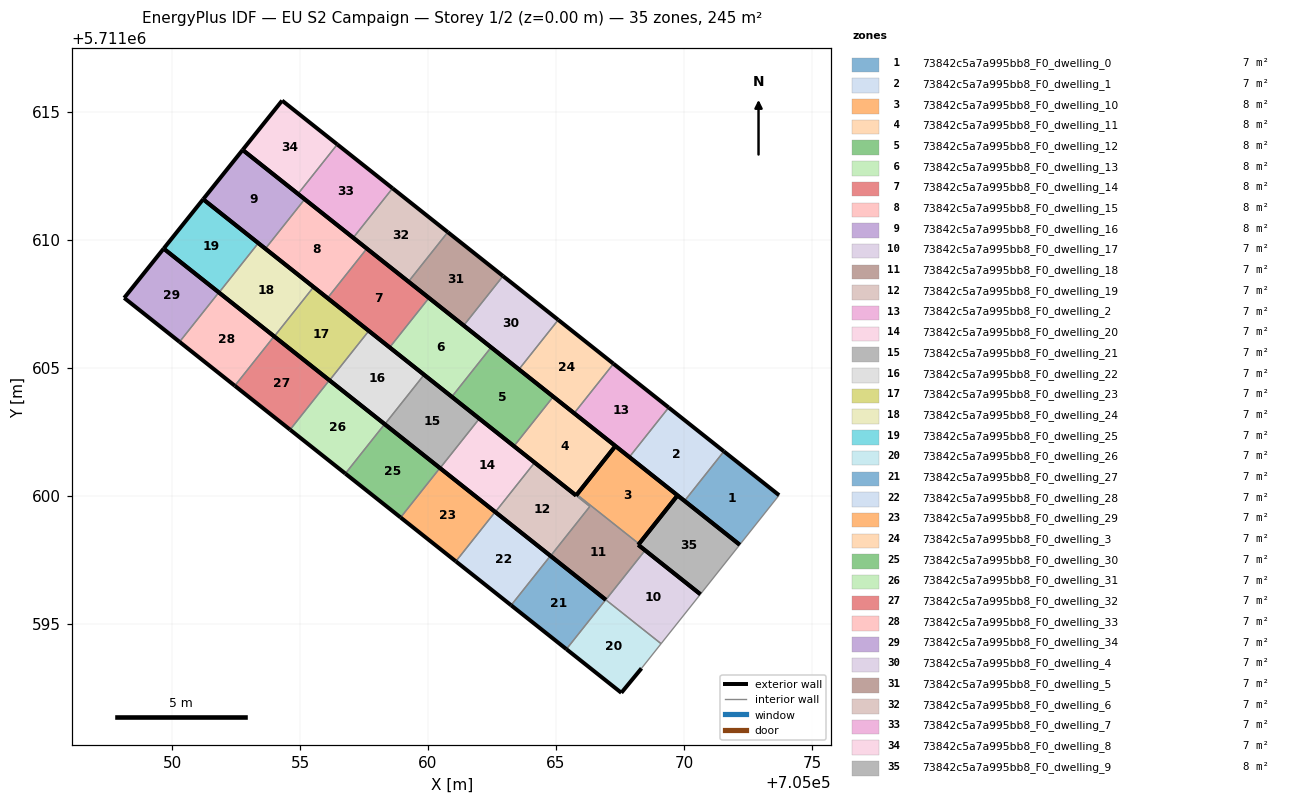
=== STOREY PLAN SPEC (per zone: floor XY polygon, exterior-wall plan segments, windows/doors) ===
zone 1: 73842c5a7a995bb8_F0_dwelling_0  (6.8 m²)
  floor: (705072.18, 5711598.09) (705073.72, 5711600.03) (705071.56, 5711601.74) (705070.02, 5711599.80)
  exterior wall: (705071.56, 5711601.74) – (705073.72, 5711600.03)  [2.8 m]
  exterior wall: (705072.18, 5711598.09) – (705070.02, 5711599.80)  [2.8 m]
  interior walls: 2
zone 2: 73842c5a7a995bb8_F0_dwelling_1  (6.8 m²)
  floor: (705070.02, 5711599.80) (705071.56, 5711601.74) (705069.40, 5711603.45) (705067.87, 5711601.51)
  exterior wall: (705069.40, 5711603.45) – (705071.56, 5711601.74)  [2.8 m]
  exterior wall: (705070.02, 5711599.80) – (705067.87, 5711601.51)  [2.8 m]
  interior walls: 2
zone 3: 73842c5a7a995bb8_F0_dwelling_10  (7.5 m²)
  floor: (705068.24, 5711598.12) (705069.75, 5711600.02) (705067.32, 5711601.95) (705065.82, 5711600.05)
  exterior wall: (705067.32, 5711601.95) – (705069.75, 5711600.02)  [3.1 m]
  exterior wall: (705069.75, 5711600.02) – (705068.24, 5711598.12)  [2.4 m]
  exterior wall: (705065.82, 5711600.05) – (705067.32, 5711601.95)  [2.4 m]
  interior walls: 1
zone 4: 73842c5a7a995bb8_F0_dwelling_11  (7.7 m²)
  floor: (705065.79, 5711600.01) (705067.32, 5711601.95) (705064.89, 5711603.88) (705063.36, 5711601.94)
  exterior wall: (705064.89, 5711603.88) – (705067.32, 5711601.95)  [3.1 m]
  exterior wall: (705067.32, 5711601.95) – (705065.79, 5711600.01)  [2.5 m]
  exterior wall: (705065.79, 5711600.01) – (705063.36, 5711601.94)  [3.1 m]
  interior walls: 1
zone 5: 73842c5a7a995bb8_F0_dwelling_12  (7.7 m²)
  floor: (705063.36, 5711601.94) (705064.89, 5711603.88) (705062.46, 5711605.80) (705060.93, 5711603.87)
  exterior wall: (705062.46, 5711605.80) – (705064.89, 5711603.88)  [3.1 m]
  exterior wall: (705063.36, 5711601.94) – (705060.93, 5711603.87)  [3.1 m]
  interior walls: 2
zone 6: 73842c5a7a995bb8_F0_dwelling_13  (7.7 m²)
  floor: (705060.93, 5711603.87) (705062.46, 5711605.80) (705060.04, 5711607.73) (705058.50, 5711605.80)
  exterior wall: (705060.04, 5711607.73) – (705062.46, 5711605.80)  [3.1 m]
  exterior wall: (705060.93, 5711603.87) – (705058.50, 5711605.80)  [3.1 m]
  interior walls: 2
zone 7: 73842c5a7a995bb8_F0_dwelling_14  (7.7 m²)
  floor: (705058.50, 5711605.80) (705060.04, 5711607.73) (705057.61, 5711609.66) (705056.07, 5711607.73)
  exterior wall: (705057.61, 5711609.66) – (705060.04, 5711607.73)  [3.1 m]
  exterior wall: (705058.50, 5711605.80) – (705056.07, 5711607.73)  [3.1 m]
  interior walls: 2
zone 8: 73842c5a7a995bb8_F0_dwelling_15  (7.7 m²)
  floor: (705056.07, 5711607.73) (705057.61, 5711609.66) (705055.18, 5711611.59) (705053.65, 5711609.66)
  exterior wall: (705055.18, 5711611.59) – (705057.61, 5711609.66)  [3.1 m]
  exterior wall: (705056.07, 5711607.73) – (705053.65, 5711609.66)  [3.1 m]
  interior walls: 2
zone 9: 73842c5a7a995bb8_F0_dwelling_16  (7.7 m²)
  floor: (705053.65, 5711609.66) (705055.18, 5711611.59) (705052.76, 5711613.52) (705051.21, 5711611.59)
  exterior wall: (705051.21, 5711611.59) – (705052.76, 5711613.52)  [2.5 m]
  exterior wall: (705052.76, 5711613.52) – (705055.18, 5711611.59)  [3.1 m]
  exterior wall: (705053.65, 5711609.66) – (705051.21, 5711611.59)  [3.1 m]
  interior walls: 1
zone 10: 73842c5a7a995bb8_F0_dwelling_17  (6.8 m²)
  floor: (705069.11, 5711594.22) (705070.64, 5711596.16) (705068.48, 5711597.87) (705066.95, 5711595.94)
  exterior wall: (705068.48, 5711597.87) – (705070.64, 5711596.16)  [2.8 m]
  interior walls: 3
zone 11: 73842c5a7a995bb8_F0_dwelling_18  (7.0 m²)
  floor: (705066.95, 5711595.94) (705068.48, 5711597.87) (705068.21, 5711598.08) (705068.24, 5711598.12) (705065.82, 5711600.05) (705065.79, 5711600.01) (705064.17, 5711601.30) (705066.32, 5711599.58) (705064.79, 5711597.65)
  exterior wall: (705064.17, 5711601.30) – (705065.79, 5711600.01)  [2.1 m]
  exterior wall: (705065.79, 5711600.01) – (705065.82, 5711600.05)  [0.0 m]
  exterior wall: (705068.24, 5711598.12) – (705068.21, 5711598.08)  [0.0 m]
  exterior wall: (705068.21, 5711598.08) – (705068.48, 5711597.87)  [0.3 m]
  exterior wall: (705066.95, 5711595.94) – (705064.79, 5711597.65)  [2.8 m]
  interior walls: 4
zone 12: 73842c5a7a995bb8_F0_dwelling_19  (6.8 m²)
  floor: (705064.79, 5711597.65) (705066.32, 5711599.58) (705064.17, 5711601.30) (705062.63, 5711599.37)
  exterior wall: (705064.79, 5711597.65) – (705062.63, 5711599.37)  [2.8 m]
  interior walls: 3
zone 13: 73842c5a7a995bb8_F0_dwelling_2  (6.8 m²)
  floor: (705067.87, 5711601.51) (705069.40, 5711603.45) (705067.25, 5711605.16) (705065.71, 5711603.23)
  exterior wall: (705067.25, 5711605.16) – (705069.40, 5711603.45)  [2.8 m]
  exterior wall: (705067.87, 5711601.51) – (705065.71, 5711603.23)  [2.8 m]
  interior walls: 2
zone 14: 73842c5a7a995bb8_F0_dwelling_20  (6.8 m²)
  floor: (705062.63, 5711599.37) (705064.17, 5711601.30) (705062.01, 5711603.02) (705060.47, 5711601.08)
  exterior wall: (705062.01, 5711603.02) – (705064.17, 5711601.30)  [2.8 m]
  exterior wall: (705062.63, 5711599.37) – (705060.47, 5711601.08)  [2.8 m]
  interior walls: 2
zone 15: 73842c5a7a995bb8_F0_dwelling_21  (6.8 m²)
  floor: (705060.47, 5711601.08) (705062.01, 5711603.02) (705059.85, 5711604.73) (705058.31, 5711602.80)
  exterior wall: (705059.85, 5711604.73) – (705062.01, 5711603.02)  [2.8 m]
  exterior wall: (705060.47, 5711601.08) – (705058.31, 5711602.80)  [2.8 m]
  interior walls: 2
zone 16: 73842c5a7a995bb8_F0_dwelling_22  (6.8 m²)
  floor: (705058.31, 5711602.80) (705059.85, 5711604.73) (705057.69, 5711606.45) (705056.15, 5711604.51)
  exterior wall: (705057.69, 5711606.45) – (705059.85, 5711604.73)  [2.8 m]
  exterior wall: (705058.31, 5711602.80) – (705056.15, 5711604.51)  [2.8 m]
  interior walls: 2
zone 17: 73842c5a7a995bb8_F0_dwelling_23  (6.8 m²)
  floor: (705056.15, 5711604.51) (705057.69, 5711606.45) (705055.53, 5711608.16) (705053.99, 5711606.23)
  exterior wall: (705055.53, 5711608.16) – (705057.69, 5711606.45)  [2.8 m]
  exterior wall: (705056.15, 5711604.51) – (705053.99, 5711606.23)  [2.8 m]
  interior walls: 2
zone 18: 73842c5a7a995bb8_F0_dwelling_24  (6.8 m²)
  floor: (705053.99, 5711606.23) (705055.53, 5711608.16) (705053.37, 5711609.88) (705051.83, 5711607.94)
  exterior wall: (705053.37, 5711609.88) – (705055.53, 5711608.16)  [2.8 m]
  exterior wall: (705053.99, 5711606.23) – (705051.83, 5711607.94)  [2.8 m]
  interior walls: 2
zone 19: 73842c5a7a995bb8_F0_dwelling_25  (6.8 m²)
  floor: (705051.83, 5711607.94) (705053.37, 5711609.88) (705051.21, 5711611.59) (705049.67, 5711609.66)
  exterior wall: (705049.67, 5711609.66) – (705051.21, 5711611.59)  [2.5 m]
  exterior wall: (705051.21, 5711611.59) – (705053.37, 5711609.88)  [2.8 m]
  exterior wall: (705051.83, 5711607.94) – (705049.67, 5711609.66)  [2.8 m]
  interior walls: 1
zone 20: 73842c5a7a995bb8_F0_dwelling_26  (6.8 m²)
  floor: (705068.34, 5711593.26) (705069.11, 5711594.22) (705066.94, 5711595.94) (705065.41, 5711594.01) (705067.55, 5711592.30)
  exterior wall: (705068.34, 5711593.26) – (705067.55, 5711592.30)  [1.2 m]
  exterior wall: (705067.55, 5711592.30) – (705065.41, 5711594.01)  [2.7 m]
  exterior wall: (705066.95, 5711595.94) – (705066.94, 5711595.94)  [0.0 m]
  interior walls: 3
zone 21: 73842c5a7a995bb8_F0_dwelling_27  (6.8 m²)
  floor: (705065.41, 5711594.01) (705066.94, 5711595.94) (705064.78, 5711597.66) (705063.25, 5711595.72)
  exterior wall: (705065.41, 5711594.01) – (705063.25, 5711595.72)  [2.8 m]
  exterior wall: (705064.78, 5711597.66) – (705066.94, 5711595.94)  [2.8 m]
  interior walls: 2
zone 22: 73842c5a7a995bb8_F0_dwelling_28  (6.8 m²)
  floor: (705063.25, 5711595.72) (705064.78, 5711597.66) (705062.62, 5711599.37) (705061.09, 5711597.44)
  exterior wall: (705063.25, 5711595.72) – (705061.09, 5711597.44)  [2.8 m]
  exterior wall: (705062.62, 5711599.37) – (705064.78, 5711597.66)  [2.8 m]
  interior walls: 2
zone 23: 73842c5a7a995bb8_F0_dwelling_29  (6.8 m²)
  floor: (705061.09, 5711597.44) (705062.62, 5711599.37) (705060.46, 5711601.09) (705058.93, 5711599.15)
  exterior wall: (705061.09, 5711597.44) – (705058.93, 5711599.15)  [2.8 m]
  exterior wall: (705060.46, 5711601.09) – (705062.62, 5711599.37)  [2.8 m]
  interior walls: 2
zone 24: 73842c5a7a995bb8_F0_dwelling_3  (6.8 m²)
  floor: (705065.71, 5711603.23) (705067.25, 5711605.16) (705065.09, 5711606.88) (705063.55, 5711604.94)
  exterior wall: (705065.09, 5711606.88) – (705067.25, 5711605.16)  [2.8 m]
  exterior wall: (705065.71, 5711603.23) – (705063.55, 5711604.94)  [2.8 m]
  interior walls: 2
zone 25: 73842c5a7a995bb8_F0_dwelling_30  (6.8 m²)
  floor: (705058.93, 5711599.15) (705060.46, 5711601.09) (705058.31, 5711602.80) (705056.77, 5711600.87)
  exterior wall: (705058.93, 5711599.15) – (705056.77, 5711600.87)  [2.8 m]
  exterior wall: (705058.31, 5711602.80) – (705060.46, 5711601.09)  [2.8 m]
  interior walls: 2
zone 26: 73842c5a7a995bb8_F0_dwelling_31  (6.8 m²)
  floor: (705056.77, 5711600.87) (705058.31, 5711602.80) (705056.15, 5711604.52) (705054.61, 5711602.58)
  exterior wall: (705056.77, 5711600.87) – (705054.61, 5711602.58)  [2.8 m]
  exterior wall: (705056.15, 5711604.52) – (705058.31, 5711602.80)  [2.8 m]
  interior walls: 2
zone 27: 73842c5a7a995bb8_F0_dwelling_32  (6.8 m²)
  floor: (705054.61, 5711602.58) (705056.15, 5711604.52) (705053.99, 5711606.23) (705052.45, 5711604.30)
  exterior wall: (705054.61, 5711602.58) – (705052.45, 5711604.30)  [2.8 m]
  exterior wall: (705053.99, 5711606.23) – (705056.15, 5711604.52)  [2.8 m]
  interior walls: 2
zone 28: 73842c5a7a995bb8_F0_dwelling_33  (6.8 m²)
  floor: (705052.45, 5711604.30) (705053.99, 5711606.23) (705051.83, 5711607.95) (705050.29, 5711606.01)
  exterior wall: (705052.45, 5711604.30) – (705050.29, 5711606.01)  [2.8 m]
  exterior wall: (705051.83, 5711607.95) – (705053.99, 5711606.23)  [2.8 m]
  interior walls: 2
zone 29: 73842c5a7a995bb8_F0_dwelling_34  (6.8 m²)
  floor: (705050.29, 5711606.01) (705051.83, 5711607.95) (705049.67, 5711609.66) (705048.13, 5711607.73)
  exterior wall: (705050.29, 5711606.01) – (705048.13, 5711607.73)  [2.8 m]
  exterior wall: (705048.13, 5711607.73) – (705049.67, 5711609.66)  [2.5 m]
  exterior wall: (705049.67, 5711609.66) – (705051.83, 5711607.95)  [2.8 m]
  interior walls: 1
zone 30: 73842c5a7a995bb8_F0_dwelling_4  (6.8 m²)
  floor: (705063.55, 5711604.94) (705065.09, 5711606.88) (705062.93, 5711608.59) (705061.39, 5711606.66)
  exterior wall: (705062.93, 5711608.59) – (705065.09, 5711606.88)  [2.8 m]
  exterior wall: (705063.55, 5711604.94) – (705061.39, 5711606.66)  [2.8 m]
  interior walls: 2
zone 31: 73842c5a7a995bb8_F0_dwelling_5  (6.8 m²)
  floor: (705061.39, 5711606.66) (705062.93, 5711608.59) (705060.77, 5711610.30) (705059.24, 5711608.37)
  exterior wall: (705060.77, 5711610.30) – (705062.93, 5711608.59)  [2.8 m]
  exterior wall: (705061.39, 5711606.66) – (705059.24, 5711608.37)  [2.8 m]
  interior walls: 2
zone 32: 73842c5a7a995bb8_F0_dwelling_6  (6.8 m²)
  floor: (705059.24, 5711608.37) (705060.77, 5711610.30) (705058.61, 5711612.02) (705057.08, 5711610.08)
  exterior wall: (705058.61, 5711612.02) – (705060.77, 5711610.30)  [2.8 m]
  exterior wall: (705059.24, 5711608.37) – (705057.08, 5711610.08)  [2.8 m]
  interior walls: 2
zone 33: 73842c5a7a995bb8_F0_dwelling_7  (6.8 m²)
  floor: (705057.08, 5711610.08) (705058.61, 5711612.02) (705056.45, 5711613.73) (705054.92, 5711611.80)
  exterior wall: (705056.45, 5711613.73) – (705058.61, 5711612.02)  [2.8 m]
  exterior wall: (705057.08, 5711610.08) – (705054.92, 5711611.80)  [2.8 m]
  interior walls: 2
zone 34: 73842c5a7a995bb8_F0_dwelling_8  (6.8 m²)
  floor: (705054.92, 5711611.80) (705056.45, 5711613.73) (705054.30, 5711615.44) (705052.76, 5711613.52)
  exterior wall: (705052.76, 5711613.52) – (705054.30, 5711615.44)  [2.5 m]
  exterior wall: (705054.30, 5711615.44) – (705056.45, 5711613.73)  [2.8 m]
  exterior wall: (705054.92, 5711611.80) – (705052.76, 5711613.52)  [2.8 m]
  interior walls: 1
zone 35: 73842c5a7a995bb8_F0_dwelling_9  (7.7 m²)
  floor: (705070.64, 5711596.16) (705072.18, 5711598.09) (705069.75, 5711600.02) (705068.21, 5711598.08)
  exterior wall: (705068.21, 5711598.08) – (705069.75, 5711600.02)  [2.5 m]
  exterior wall: (705069.75, 5711600.02) – (705072.18, 5711598.09)  [3.1 m]
  exterior wall: (705070.64, 5711596.16) – (705068.21, 5711598.08)  [3.1 m]
  interior walls: 1

=== DERIVED (storey summary) ===
Building: EU S2 Campaign
Storey: 1 of 2  (floor level z = 0.00 m)
Storey gross floor area: 245.1 m²
Zones on this storey: 35
  - 73842c5a7a995bb8_F0_dwelling_0: floor 6.8 m²; exterior wall 5.5 m (16.5 m²); WWR 0.0%
  - 73842c5a7a995bb8_F0_dwelling_1: floor 6.8 m²; exterior wall 5.5 m (16.5 m²); WWR 0.0%
  - 73842c5a7a995bb8_F0_dwelling_10: floor 7.5 m²; exterior wall 7.9 m (23.8 m²); WWR 0.0%
  - 73842c5a7a995bb8_F0_dwelling_11: floor 7.7 m²; exterior wall 8.7 m (26.0 m²); WWR 0.0%
  - 73842c5a7a995bb8_F0_dwelling_12: floor 7.7 m²; exterior wall 6.2 m (18.6 m²); WWR 0.0%
  - 73842c5a7a995bb8_F0_dwelling_13: floor 7.7 m²; exterior wall 6.2 m (18.6 m²); WWR 0.0%
  - 73842c5a7a995bb8_F0_dwelling_14: floor 7.7 m²; exterior wall 6.2 m (18.6 m²); WWR 0.0%
  - 73842c5a7a995bb8_F0_dwelling_15: floor 7.7 m²; exterior wall 6.2 m (18.6 m²); WWR 0.0%
  - 73842c5a7a995bb8_F0_dwelling_16: floor 7.7 m²; exterior wall 8.7 m (26.0 m²); WWR 0.0%
  - 73842c5a7a995bb8_F0_dwelling_17: floor 6.8 m²; exterior wall 2.8 m (8.3 m²); WWR 0.0%
  - 73842c5a7a995bb8_F0_dwelling_18: floor 7.0 m²; exterior wall 5.3 m (15.8 m²); WWR 0.0%
  - 73842c5a7a995bb8_F0_dwelling_19: floor 6.8 m²; exterior wall 2.8 m (8.3 m²); WWR 0.0%
  - 73842c5a7a995bb8_F0_dwelling_2: floor 6.8 m²; exterior wall 5.5 m (16.5 m²); WWR 0.0%
  - 73842c5a7a995bb8_F0_dwelling_20: floor 6.8 m²; exterior wall 5.5 m (16.5 m²); WWR 0.0%
  - 73842c5a7a995bb8_F0_dwelling_21: floor 6.8 m²; exterior wall 5.5 m (16.5 m²); WWR 0.0%
  - 73842c5a7a995bb8_F0_dwelling_22: floor 6.8 m²; exterior wall 5.5 m (16.5 m²); WWR 0.0%
  - 73842c5a7a995bb8_F0_dwelling_23: floor 6.8 m²; exterior wall 5.5 m (16.5 m²); WWR 0.0%
  - 73842c5a7a995bb8_F0_dwelling_24: floor 6.8 m²; exterior wall 5.5 m (16.5 m²); WWR 0.0%
  - 73842c5a7a995bb8_F0_dwelling_25: floor 6.8 m²; exterior wall 8.0 m (24.0 m²); WWR 0.0%
  - 73842c5a7a995bb8_F0_dwelling_26: floor 6.8 m²; exterior wall 4.0 m (11.9 m²); WWR 0.0%
  - 73842c5a7a995bb8_F0_dwelling_27: floor 6.8 m²; exterior wall 5.5 m (16.5 m²); WWR 0.0%
  - 73842c5a7a995bb8_F0_dwelling_28: floor 6.8 m²; exterior wall 5.5 m (16.5 m²); WWR 0.0%
  - 73842c5a7a995bb8_F0_dwelling_29: floor 6.8 m²; exterior wall 5.5 m (16.5 m²); WWR 0.0%
  - 73842c5a7a995bb8_F0_dwelling_3: floor 6.8 m²; exterior wall 5.5 m (16.5 m²); WWR 0.0%
  - 73842c5a7a995bb8_F0_dwelling_30: floor 6.8 m²; exterior wall 5.5 m (16.5 m²); WWR 0.0%
  - 73842c5a7a995bb8_F0_dwelling_31: floor 6.8 m²; exterior wall 5.5 m (16.5 m²); WWR 0.0%
  - 73842c5a7a995bb8_F0_dwelling_32: floor 6.8 m²; exterior wall 5.5 m (16.6 m²); WWR 0.0%
  - 73842c5a7a995bb8_F0_dwelling_33: floor 6.8 m²; exterior wall 5.5 m (16.5 m²); WWR 0.0%
  - 73842c5a7a995bb8_F0_dwelling_34: floor 6.8 m²; exterior wall 8.0 m (23.9 m²); WWR 0.0%
  - 73842c5a7a995bb8_F0_dwelling_4: floor 6.8 m²; exterior wall 5.5 m (16.5 m²); WWR 0.0%
  - 73842c5a7a995bb8_F0_dwelling_5: floor 6.8 m²; exterior wall 5.5 m (16.5 m²); WWR 0.0%
  - 73842c5a7a995bb8_F0_dwelling_6: floor 6.8 m²; exterior wall 5.5 m (16.5 m²); WWR 0.0%
  - 73842c5a7a995bb8_F0_dwelling_7: floor 6.8 m²; exterior wall 5.5 m (16.5 m²); WWR 0.0%
  - 73842c5a7a995bb8_F0_dwelling_8: floor 6.8 m²; exterior wall 8.0 m (23.9 m²); WWR 0.0%
  - 73842c5a7a995bb8_F0_dwelling_9: floor 7.7 m²; exterior wall 8.7 m (26.0 m²); WWR 0.0%
Zone adjacency (shared interzone walls):
  - 73842c5a7a995bb8_F0_dwelling_0 ↔ 73842c5a7a995bb8_F0_dwelling_1
  - 73842c5a7a995bb8_F0_dwelling_1 ↔ 73842c5a7a995bb8_F0_dwelling_2
  - 73842c5a7a995bb8_F0_dwelling_10 ↔ 73842c5a7a995bb8_F0_dwelling_18
  - 73842c5a7a995bb8_F0_dwelling_11 ↔ 73842c5a7a995bb8_F0_dwelling_12
  - 73842c5a7a995bb8_F0_dwelling_12 ↔ 73842c5a7a995bb8_F0_dwelling_13
  - 73842c5a7a995bb8_F0_dwelling_13 ↔ 73842c5a7a995bb8_F0_dwelling_14
  - 73842c5a7a995bb8_F0_dwelling_14 ↔ 73842c5a7a995bb8_F0_dwelling_15
  - 73842c5a7a995bb8_F0_dwelling_15 ↔ 73842c5a7a995bb8_F0_dwelling_16
  - 73842c5a7a995bb8_F0_dwelling_17 ↔ 73842c5a7a995bb8_F0_dwelling_18
  - 73842c5a7a995bb8_F0_dwelling_17 ↔ 73842c5a7a995bb8_F0_dwelling_26
  - 73842c5a7a995bb8_F0_dwelling_18 ↔ 73842c5a7a995bb8_F0_dwelling_19
  - 73842c5a7a995bb8_F0_dwelling_19 ↔ 73842c5a7a995bb8_F0_dwelling_20
  - 73842c5a7a995bb8_F0_dwelling_2 ↔ 73842c5a7a995bb8_F0_dwelling_3
  - 73842c5a7a995bb8_F0_dwelling_20 ↔ 73842c5a7a995bb8_F0_dwelling_21
  - 73842c5a7a995bb8_F0_dwelling_21 ↔ 73842c5a7a995bb8_F0_dwelling_22
  - 73842c5a7a995bb8_F0_dwelling_22 ↔ 73842c5a7a995bb8_F0_dwelling_23
  - 73842c5a7a995bb8_F0_dwelling_23 ↔ 73842c5a7a995bb8_F0_dwelling_24
  - 73842c5a7a995bb8_F0_dwelling_24 ↔ 73842c5a7a995bb8_F0_dwelling_25
  - 73842c5a7a995bb8_F0_dwelling_26 ↔ 73842c5a7a995bb8_F0_dwelling_27
  - 73842c5a7a995bb8_F0_dwelling_27 ↔ 73842c5a7a995bb8_F0_dwelling_28
  - 73842c5a7a995bb8_F0_dwelling_28 ↔ 73842c5a7a995bb8_F0_dwelling_29
  - 73842c5a7a995bb8_F0_dwelling_29 ↔ 73842c5a7a995bb8_F0_dwelling_30
  - 73842c5a7a995bb8_F0_dwelling_3 ↔ 73842c5a7a995bb8_F0_dwelling_4
  - 73842c5a7a995bb8_F0_dwelling_30 ↔ 73842c5a7a995bb8_F0_dwelling_31
  - 73842c5a7a995bb8_F0_dwelling_31 ↔ 73842c5a7a995bb8_F0_dwelling_32
  - 73842c5a7a995bb8_F0_dwelling_32 ↔ 73842c5a7a995bb8_F0_dwelling_33
  - 73842c5a7a995bb8_F0_dwelling_33 ↔ 73842c5a7a995bb8_F0_dwelling_34
  - 73842c5a7a995bb8_F0_dwelling_4 ↔ 73842c5a7a995bb8_F0_dwelling_5
  - 73842c5a7a995bb8_F0_dwelling_5 ↔ 73842c5a7a995bb8_F0_dwelling_6
  - 73842c5a7a995bb8_F0_dwelling_6 ↔ 73842c5a7a995bb8_F0_dwelling_7
  - 73842c5a7a995bb8_F0_dwelling_7 ↔ 73842c5a7a995bb8_F0_dwelling_8